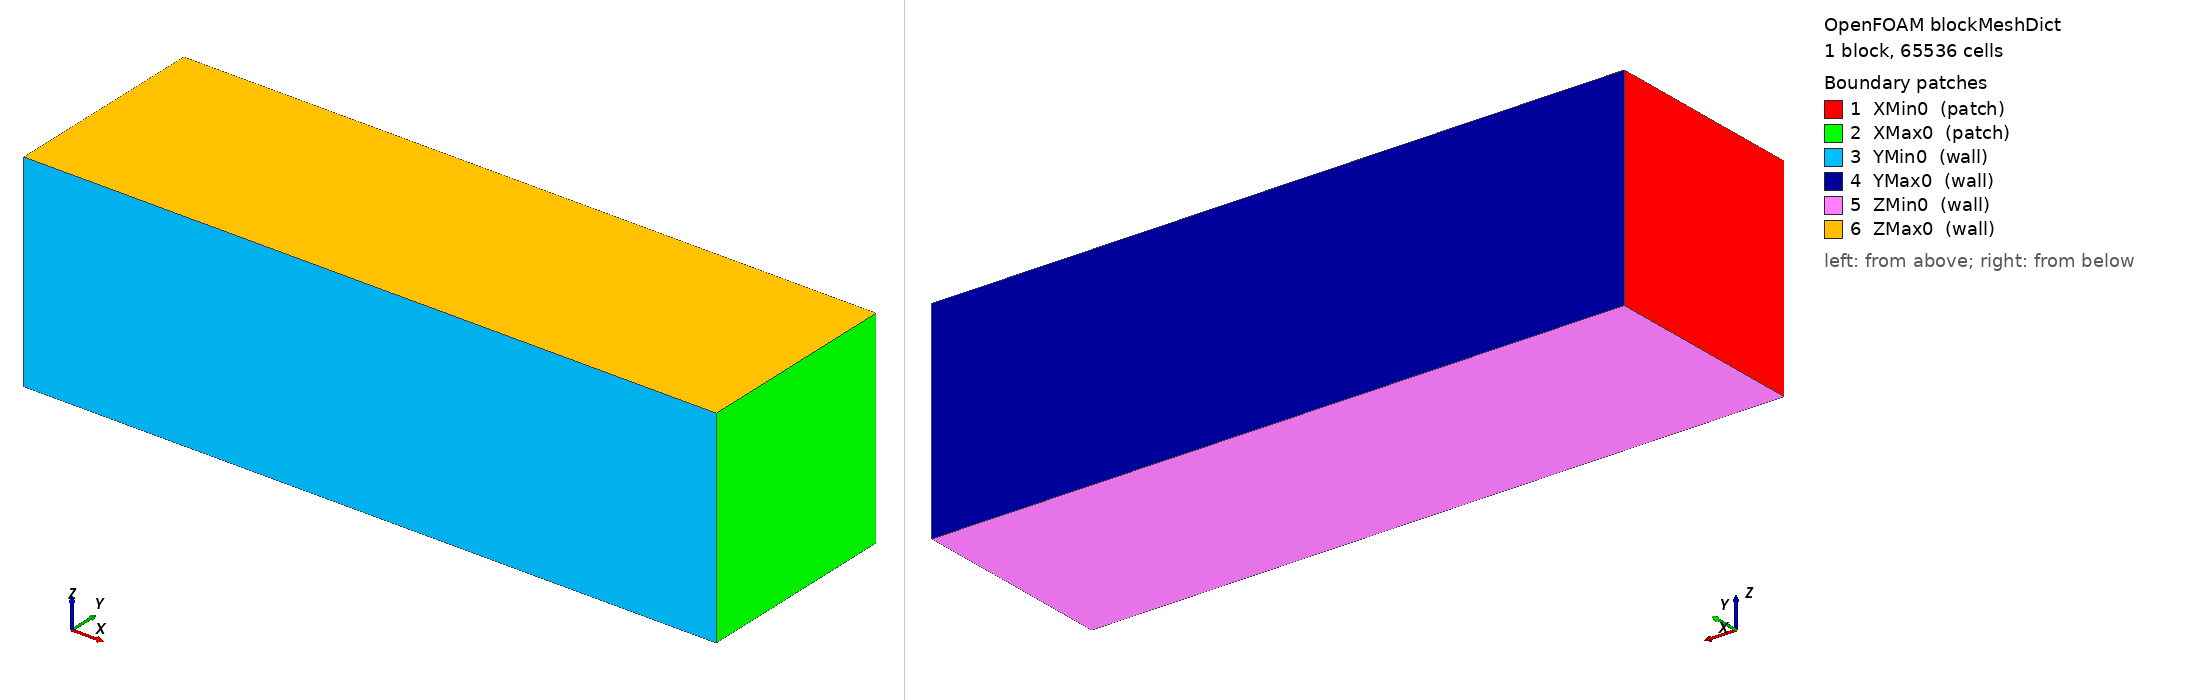

OpenFOAM case: the mesh blockMesh builds from blockMeshDict, 1 block(s), 65536 cells. Boundary patches (legend numbers): 1 XMin0 (patch), 2 XMax0 (patch), 3 YMin0 (wall), 4 YMax0 (wall), 5 ZMin0 (wall), 6 ZMax0 (wall). Left view from above one corner, right view from below the opposite corner. Boundary conditions: 5 field file(s) under 0/; 6 of 6 drawn patches have an entry in a shipped field file.

=== system/blockMeshDict ===
FoamFile
{
    version     2.0;
    format      ascii;
    class       dictionary;
    location    "system";
    object      blockMeshDict;
}
vertices
(
  (-10 -2 -2)
  (10 -2 -2)
  (10 4 -2)
  (-10 4 -2)
  (-10 -2 4)
  (10 -2 4)
  (10 4 4)
  (-10 4 4)
);
blocks
(
  hex (0 1 2 3 4 5 6 7) (64 32 32) simpleGrading (1 1 1)
);
defaultPatch
{
  type patch;
}
boundary (
  XMin0
  {
    type patch;
    faces
    (
      (0 4 7 3)
    );
  }
  XMax0
  {
    type patch;
    faces
    (
      (1 2 6 5)
    );
  }
  YMin0
  {
    type wall;
    faces
    (
      (0 1 5 4)
    );
  }
  YMax0
  {
    type wall;
    faces
    (
      (3 7 6 2)
    );
  }
  ZMin0
  {
    type wall;
    faces
    (
      (0 3 2 1)
    );
  }
  ZMax0
  {
    type wall;
    faces
    (
      (4 5 6 7)
    );
  }
);


=== system/controlDict ===
FoamFile
{
    version     2.0;
    format      ascii;
    class       dictionary;
    location    "system";
    object      controlDict;
}

application     foamRun;
solver          incompressibleFluid;
startFrom       startTime;
startTime       0;
stopAt          endTime;
endTime         1000;
deltaT          1.0;
adjustTimeStep  off;
maxCo           0.9;
writeControl    timeStep;
writeInterval   1000;
purgeWrite      0;
writeFormat     ascii;
writePrecision  6;
writeCompression off;
timeFormat      general;
timePrecision   6;
runTimeModifiable on;

functions
{
    #includeFunc residuals(U,p,k,epsilon);
    #includeFunc yPlus;
    
    forceCoeffs
    {
        type            forceCoeffs;
        libs            ("libforces.so");
        writeControl    timeStep;
        writeInterval   1;
        
        patches         (wall);
        
        rho             rhoInf;
        rhoInf          1.0;
        UInf            (1.0 0.0 0.0);
        Aref            1.0;
        CofR            (0.0 0.0 0.0);
        
        liftDir         (0.0 1.0 0.0);
        dragDir         (1.0 0.0 0.0);
        pitchAxis       (0.0 0.0 1.0);
        
        magUInf 1.0;
        lRef 1.0;
    }
}

=== 0/U ===
FoamFile
{
    version     2.0;
    format      ascii;
    class       volVectorField;
    location    0;
    object      U;
}
dimensions [0 1 -1 0 0 0 0];
internalField uniform (0.0 0.0 0.0);
boundaryField
{
    wall
    {
        type fixedValue;
        value uniform (0 0 0);
    }
    XMin0
    {
        type fixedValue;
        value uniform (1 0 0);
    }
    XMax0
    {
        type zeroGradient;
    }
    YMin0
    {
        type slip;
    }
    YMax0
    {
        type slip;
    }
    ZMin0
    {
        type slip;
    }
    ZMax0
    {
        type slip;
    }
    defaultFaces
    {
        type slip;
    }
}


=== 0/epsilon ===
FoamFile
{
    version     2.0;
    format      ascii;
    class       volScalarField;
    location    0;
    object      epsilon;
}
dimensions [0 2 -3 0 0 0 0];
internalField uniform 0.001;
boundaryField
{
    wall
    {
        type epsilonWallFunction;
        value uniform 0.0;
    }
    XMin0
    {
        type fixedValue;
        value uniform 0.01;
    }
    XMax0
    {
        type zeroGradient;
    }
    YMin0
    {
        type zeroGradient;
    }
    YMax0
    {
        type zeroGradient;
    }
    ZMin0
    {
        type zeroGradient;
    }
    ZMax0
    {
        type zeroGradient;
    }
    defaultFaces
    {
        type zeroGradient;
    }
}


=== 0/k ===
FoamFile
{
    version     2.0;
    format      ascii;
    class       volScalarField;
    location    0;
    object      k;
}
dimensions [0 2 -2 0 0 0 0];
internalField uniform 0.001;
boundaryField
{
    wall
    {
        type kqRWallFunction;
        value uniform 0.0;
    }
    XMin0
    {
        type fixedValue;
        value uniform 0.001;
    }
    XMax0
    {
        type zeroGradient;
    }
    YMin0
    {
        type zeroGradient;
    }
    YMax0
    {
        type zeroGradient;
    }
    ZMin0
    {
        type zeroGradient;
    }
    ZMax0
    {
        type zeroGradient;
    }
    defaultFaces
    {
        type zeroGradient;
    }
}


=== 0/nut ===
FoamFile
{
    version     2.0;
    format      ascii;
    class       volScalarField;
    location    0;
    object      nut;
}
dimensions [0 2 -1 0 0 0 0];
internalField uniform 0.001;
boundaryField
{
    wall
    {
        type nutkWallFunction;
        value uniform 0.0;
    }
    XMin0
    {
        type calculated;
        value uniform 0.001;
    }
    XMax0
    {
        type calculated;
        value uniform 0.001;
    }
    YMin0
    {
        type zeroGradient;
    }
    YMax0
    {
        type zeroGradient;
    }
    ZMin0
    {
        type zeroGradient;
    }
    ZMax0
    {
        type zeroGradient;
    }
    defaultFaces
    {
        type zeroGradient;
    }
}


=== 0/p ===
FoamFile
{
    version     2.0;
    format      ascii;
    class       volScalarField;
    location    0;
    object      p;
}
dimensions [0 2 -2 0 0 0 0];
internalField uniform 0.0;
boundaryField
{
    wall
    {
        type zeroGradient;
    }
    XMin0
    {
        type zeroGradient;
    }
    XMax0
    {
        type totalPressure;
        p0 uniform 0.0;
        value uniform 0.0;
    }
    YMin0
    {
        type zeroGradient;
    }
    YMax0
    {
        type zeroGradient;
    }
    ZMin0
    {
        type zeroGradient;
    }
    ZMax0
    {
        type zeroGradient;
    }
    defaultFaces
    {
        type zeroGradient;
    }
}
